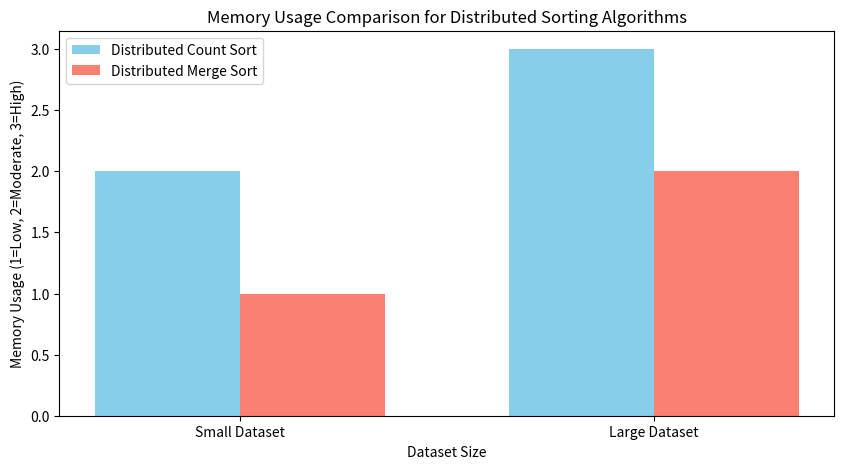

Write the Python code that produced this figure.
import matplotlib.pyplot as plt

# Memory usage data
memory_labels = ["Small Dataset", "Large Dataset"]
count_sort_memory = [2, 3]  # Moderate, High
merge_sort_memory = [1, 2]  # Low, Moderate

# Plotting memory usage comparison as a bar chart
bar_width = 0.35
x = range(len(memory_labels))

plt.figure(figsize=(10, 5))
plt.bar(x, count_sort_memory, width=bar_width, label="Distributed Count Sort", color='skyblue')
plt.bar([i + bar_width for i in x], merge_sort_memory, width=bar_width, label="Distributed Merge Sort", color='salmon')
plt.xlabel("Dataset Size")
plt.ylabel("Memory Usage (1=Low, 2=Moderate, 3=High)")
plt.title("Memory Usage Comparison for Distributed Sorting Algorithms")
plt.xticks([i + bar_width / 2 for i in x], memory_labels)
plt.legend()
plt.show()
